Labelled photos from "spectrogram", an image-classification folder in guswhd/MemAE. The possible labels are: abnormal, normal.

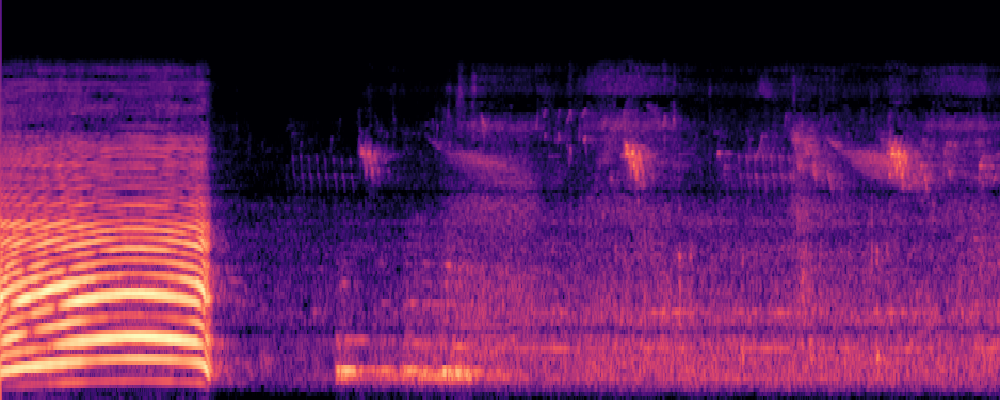
Label: normal

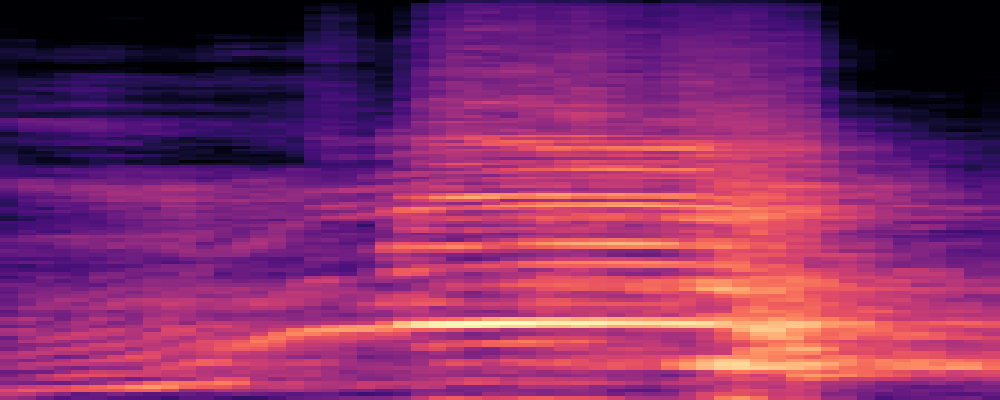
Label: abnormal

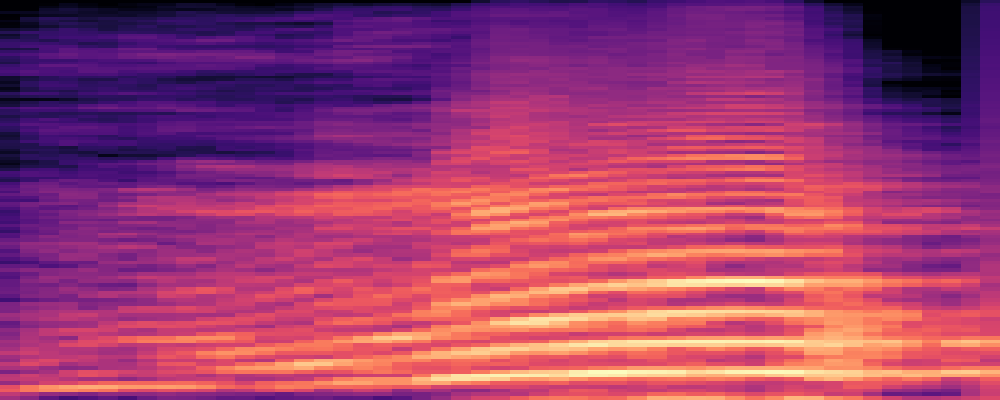
Label: abnormal

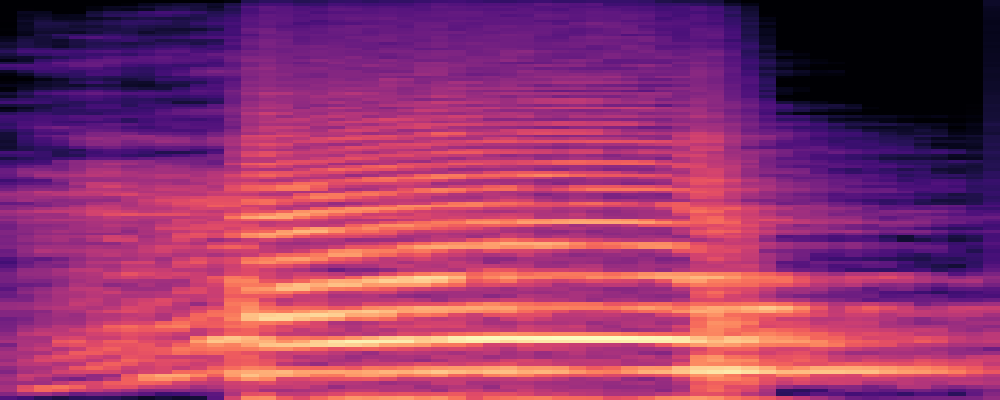
Label: abnormal

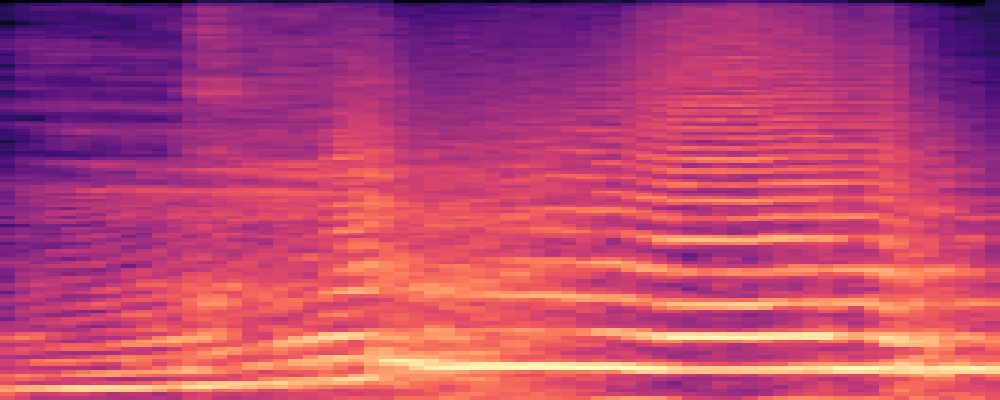
Label: abnormal

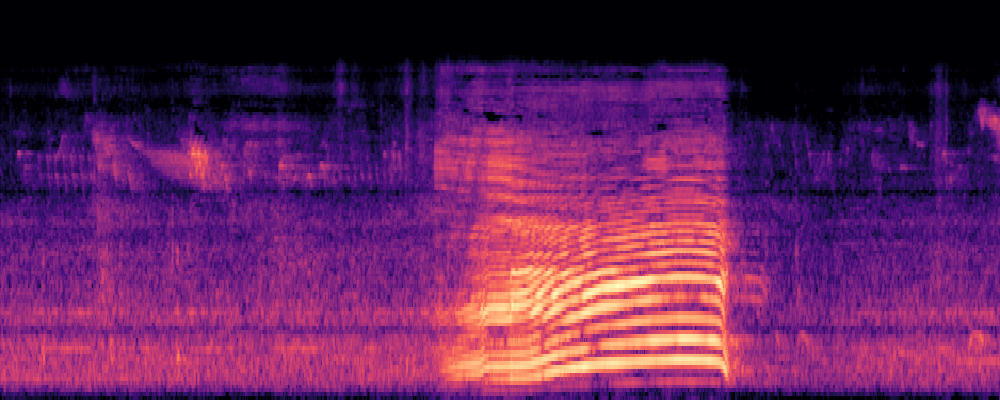
Label: normal
